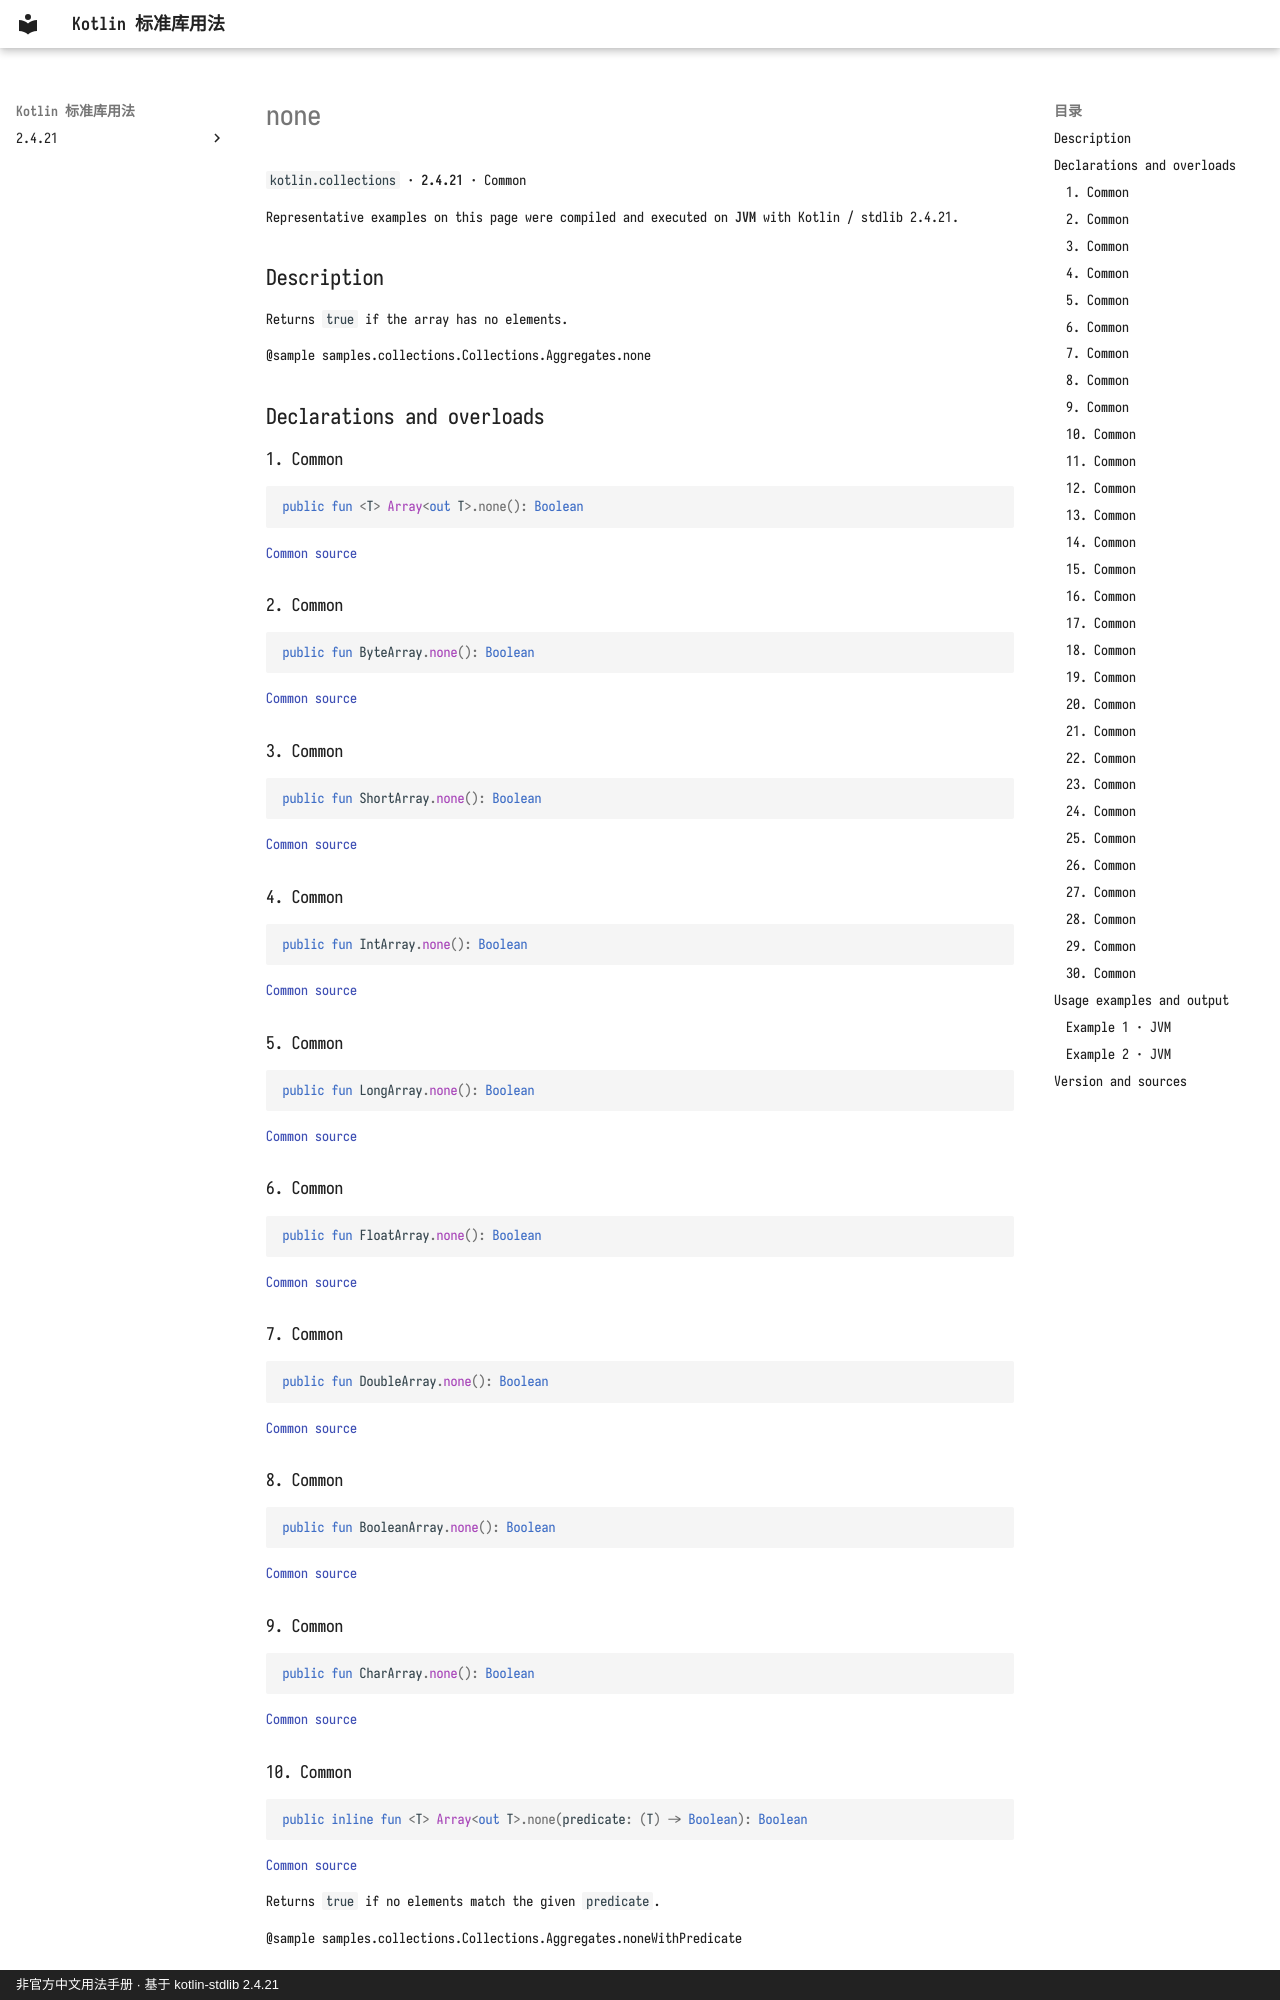

repository: oooooooko/kotlin-stdlib-docs · page: en/api/kotlin.collections/none--140bedbf/index.html · generator: mkdocs · copyright: 非官方中文用法手册 · 基于 kotlin-stdlib 2.4.21

# none

`kotlin.collections` · **2.4.21** · Common

Representative examples on this page were compiled and executed on **JVM** with Kotlin / stdlib 2.4.21.

## Description

Returns `true` if the array has no elements.

@sample samples.collections.Collections.Aggregates.none

## Declarations and overloads

### 1. Common

```kotlin
public fun <T> Array<out T>.none(): Boolean
```

[Common source](https://github.com/JetBrains/kotlin/blob/v2.4.21/libraries/stdlib/common/src/generated/_Arrays.kt#L22237)

### 2. Common

```kotlin
public fun ByteArray.none(): Boolean
```

[Common source](https://github.com/JetBrains/kotlin/blob/v2.4.21/libraries/stdlib/common/src/generated/_Arrays.kt#L22246)

### 3. Common

```kotlin
public fun ShortArray.none(): Boolean
```

[Common source](https://github.com/JetBrains/kotlin/blob/v2.4.21/libraries/stdlib/common/src/generated/_Arrays.kt#L22255)

### 4. Common

```kotlin
public fun IntArray.none(): Boolean
```

[Common source](https://github.com/JetBrains/kotlin/blob/v2.4.21/libraries/stdlib/common/src/generated/_Arrays.kt#L22264)

### 5. Common

```kotlin
public fun LongArray.none(): Boolean
```

[Common source](https://github.com/JetBrains/kotlin/blob/v2.4.21/libraries/stdlib/common/src/generated/_Arrays.kt#L22273)

### 6. Common

```kotlin
public fun FloatArray.none(): Boolean
```

[Common source](https://github.com/JetBrains/kotlin/blob/v2.4.21/libraries/stdlib/common/src/generated/_Arrays.kt#L22282)

### 7. Common

```kotlin
public fun DoubleArray.none(): Boolean
```

[Common source](https://github.com/JetBrains/kotlin/blob/v2.4.21/libraries/stdlib/common/src/generated/_Arrays.kt#L22291)

### 8. Common

```kotlin
public fun BooleanArray.none(): Boolean
```

[Common source](https://github.com/JetBrains/kotlin/blob/v2.4.21/libraries/stdlib/common/src/generated/_Arrays.kt#L22300)

### 9. Common

```kotlin
public fun CharArray.none(): Boolean
```

[Common source](https://github.com/JetBrains/kotlin/blob/v2.4.21/libraries/stdlib/common/src/generated/_Arrays.kt#L22309)

### 10. Common

```kotlin
public inline fun <T> Array<out T>.none(predicate: (T) -> Boolean): Boolean
```

[Common source](https://github.com/JetBrains/kotlin/blob/v2.4.21/libraries/stdlib/common/src/generated/_Arrays.kt#L22318)

Returns `true` if no elements match the given `predicate`.

@sample samples.collections.Collections.Aggregates.noneWithPredicate

### 11. Common

```kotlin
public inline fun ByteArray.none(predicate: (Byte) -> Boolean): Boolean
```

[Common source](https://github.com/JetBrains/kotlin/blob/v2.4.21/libraries/stdlib/common/src/generated/_Arrays.kt#L22328)

Returns `true` if no elements match the given `predicate`.

@sample samples.collections.Collections.Aggregates.noneWithPredicate
